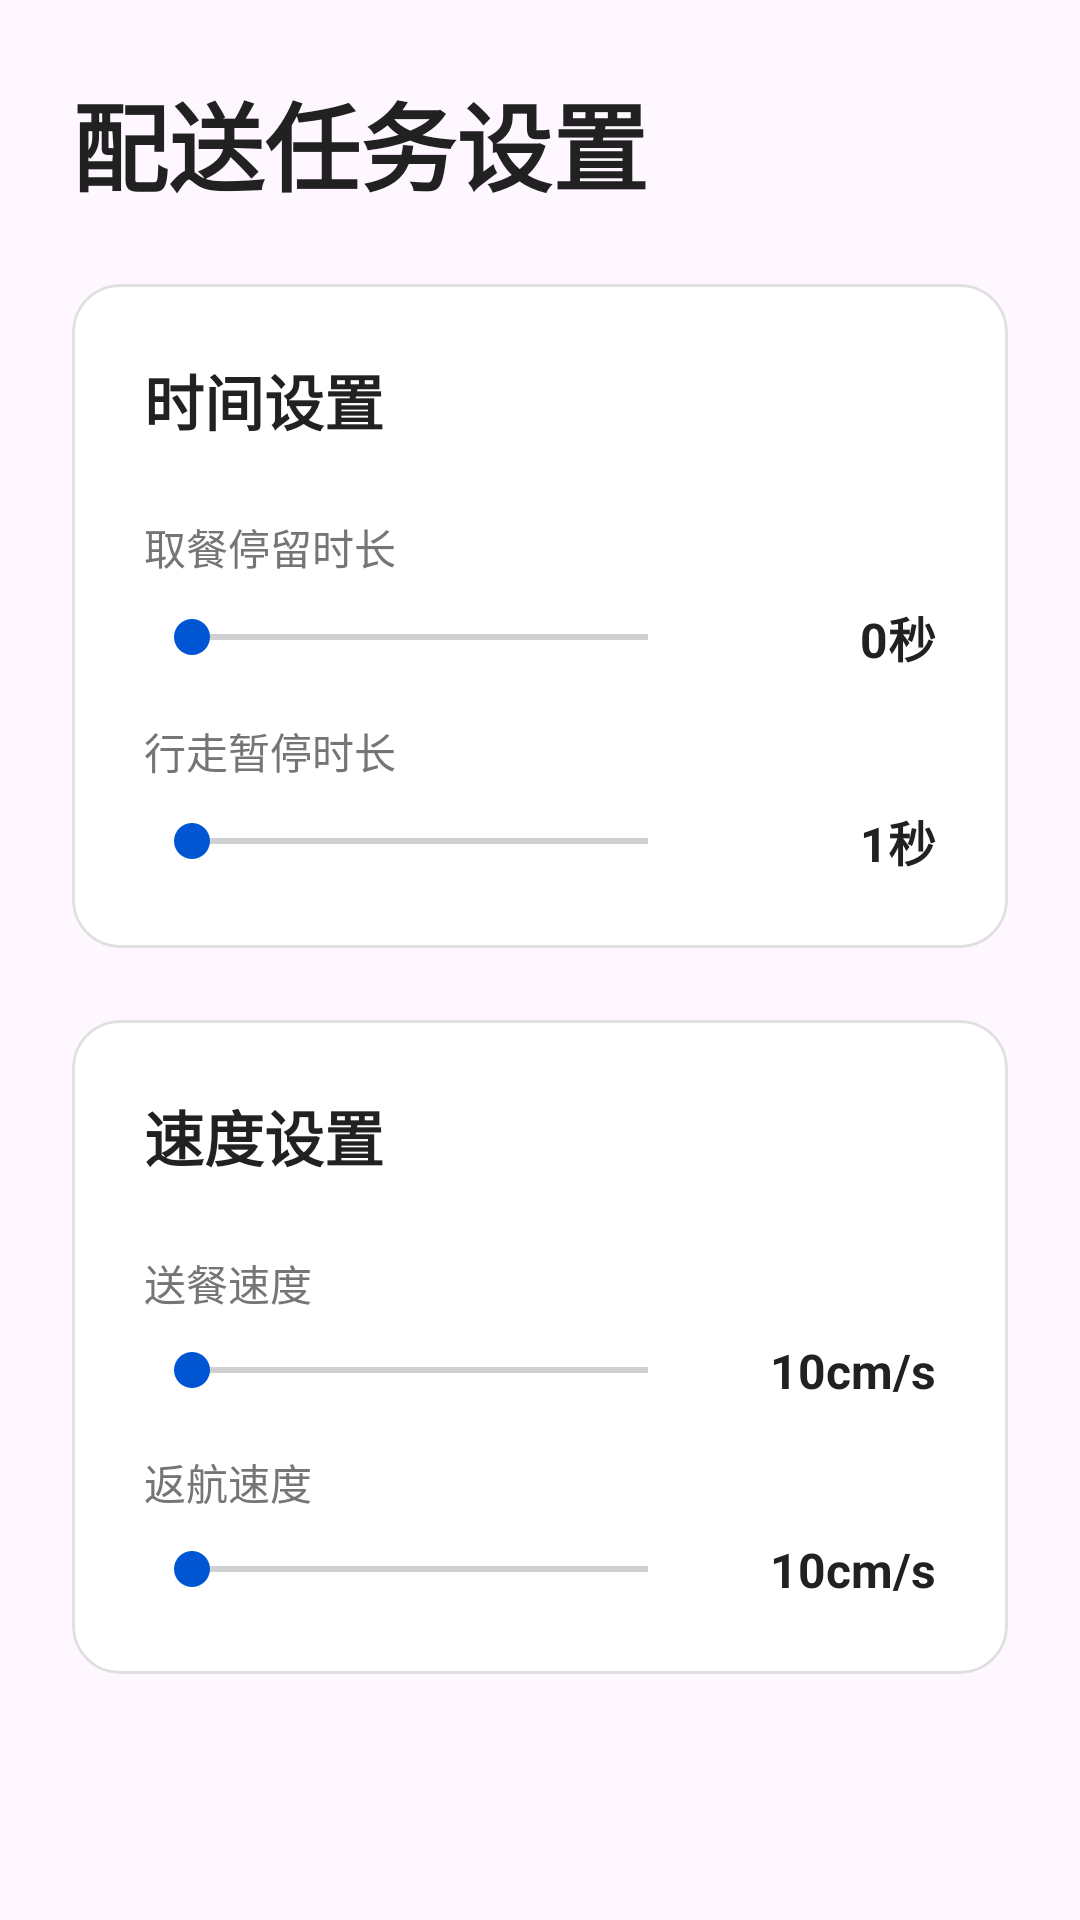

Here is an Android app screen rendered from its layout file. Give the layout XML and the strings, colors and styles it references.
<!-- AndroidManifest.xml: application theme Theme.WeigaoRobotControl -->
<!-- res/layout/fragment_delivery_mode.xml -->
<?xml version="1.0" encoding="utf-8"?>
<ScrollView xmlns:android="http://schemas.android.com/apk/res/android"
    xmlns:app="http://schemas.android.com/apk/res-auto"
    android:layout_width="match_parent"
    android:layout_height="match_parent"
    android:background="@android:color/transparent"
    android:fillViewport="true"
    android:scrollbars="none">

    <LinearLayout
        android:layout_width="match_parent"
        android:layout_height="wrap_content"
        android:orientation="vertical"
        android:padding="24dp">

        <TextView
            android:layout_width="wrap_content"
            android:layout_height="wrap_content"
            android:layout_marginBottom="24dp"
            android:text="配送任务设置"
            android:textColor="@color/medical_text_primary"
            android:textSize="32sp"
            android:textStyle="bold" />

        
        <com.google.android.material.card.MaterialCardView
            android:layout_width="match_parent"
            android:layout_height="wrap_content"
            android:layout_marginBottom="24dp"
            app:cardBackgroundColor="@color/white"
            app:cardCornerRadius="16dp"
            app:cardElevation="0dp"
            app:strokeColor="@color/medical_divider"
            app:strokeWidth="1dp">

            <LinearLayout
                android:layout_width="match_parent"
                android:layout_height="wrap_content"
                android:orientation="vertical"
                android:padding="24dp">

                <TextView
                    android:layout_width="wrap_content"
                    android:layout_height="wrap_content"
                    android:text="时间设置"
                    android:textColor="@color/medical_text_primary"
                    android:textSize="20sp"
                    android:textStyle="bold"
                    android:layout_marginBottom="24dp" />

                
                <LinearLayout
                    android:layout_width="match_parent"
                    android:layout_height="wrap_content"
                    android:orientation="vertical"
                    android:layout_marginBottom="16dp">

                    <TextView
                        android:layout_width="wrap_content"
                        android:layout_height="wrap_content"
                        android:text="取餐停留时长"
                        android:textColor="@color/medical_text_secondary"
                        android:textSize="14sp"
                        android:layout_marginBottom="8dp" />

                    <LinearLayout
                        android:layout_width="match_parent"
                        android:layout_height="wrap_content"
                        android:gravity="center_vertical"
                        android:orientation="horizontal">

                        <SeekBar
                            android:id="@+id/seekbar_meal_pickup_duration"
                            android:layout_width="0dp"
                            android:layout_height="wrap_content"
                            android:layout_weight="1"
                            android:max="300"
                            android:progress="0"
                            android:progressTint="@color/medical_primary"
                            android:thumbTint="@color/medical_primary" />

                        <TextView
                            android:id="@+id/tv_meal_pickup_duration"
                            android:layout_width="80dp"
                            android:layout_height="wrap_content"
                            android:gravity="end"
                            android:text="0秒"
                            android:textColor="@color/medical_text_primary"
                            android:textSize="16sp"
                            android:textStyle="bold"/>
                    </LinearLayout>
                </LinearLayout>

                
                <LinearLayout
                    android:layout_width="match_parent"
                    android:layout_height="wrap_content"
                    android:orientation="vertical">

                    <TextView
                        android:layout_width="wrap_content"
                        android:layout_height="wrap_content"
                        android:text="行走暂停时长"
                        android:textColor="@color/medical_text_secondary"
                        android:textSize="14sp"
                        android:layout_marginBottom="8dp" />

                    <LinearLayout
                        android:layout_width="match_parent"
                        android:layout_height="wrap_content"
                        android:gravity="center_vertical"
                        android:orientation="horizontal">

                        <SeekBar
                            android:id="@+id/seekbar_walking_pause_duration"
                            android:layout_width="0dp"
                            android:layout_height="wrap_content"
                            android:layout_weight="1"
                            android:max="29"
                            android:progress="0"
                            android:progressTint="@color/medical_primary"
                            android:thumbTint="@color/medical_primary" />

                        <TextView
                            android:id="@+id/tv_walking_pause_duration"
                            android:layout_width="80dp"
                            android:layout_height="wrap_content"
                            android:gravity="end"
                            android:text="1秒"
                            android:textColor="@color/medical_text_primary"
                            android:textSize="16sp"
                            android:textStyle="bold"/>
                    </LinearLayout>
                </LinearLayout>

            </LinearLayout>
        </com.google.android.material.card.MaterialCardView>

        
        <com.google.android.material.card.MaterialCardView
            android:layout_width="match_parent"
            android:layout_height="wrap_content"
            android:layout_marginBottom="24dp"
            app:cardBackgroundColor="@color/white"
            app:cardCornerRadius="16dp"
            app:cardElevation="0dp"
            app:strokeColor="@color/medical_divider"
            app:strokeWidth="1dp">

            <LinearLayout
                android:layout_width="match_parent"
                android:layout_height="wrap_content"
                android:orientation="vertical"
                android:padding="24dp">

                <TextView
                    android:layout_width="wrap_content"
                    android:layout_height="wrap_content"
                    android:text="速度设置"
                    android:textColor="@color/medical_text_primary"
                    android:textSize="20sp"
                    android:textStyle="bold"
                    android:layout_marginBottom="24dp" />

                
                <LinearLayout
                    android:layout_width="match_parent"
                    android:layout_height="wrap_content"
                    android:orientation="vertical"
                    android:layout_marginBottom="16dp">

                    <TextView
                        android:layout_width="wrap_content"
                        android:layout_height="wrap_content"
                        android:text="送餐速度"
                        android:textColor="@color/medical_text_secondary"
                        android:textSize="14sp"
                        android:layout_marginBottom="8dp" />

                    <LinearLayout
                        android:layout_width="match_parent"
                        android:layout_height="wrap_content"
                        android:gravity="center_vertical"
                        android:orientation="horizontal">

                        <SeekBar
                            android:id="@+id/seekbar_delivery_speed"
                            android:layout_width="0dp"
                            android:layout_height="wrap_content"
                            android:layout_weight="1"
                            android:max="70"
                            android:progress="0"
                            android:progressTint="@color/medical_primary"
                            android:thumbTint="@color/medical_primary" />

                        <TextView
                            android:id="@+id/tv_delivery_speed"
                            android:layout_width="80dp"
                            android:layout_height="wrap_content"
                            android:gravity="end"
                            android:text="10cm/s"
                            android:textColor="@color/medical_text_primary"
                            android:textSize="16sp"
                            android:textStyle="bold"/>
                    </LinearLayout>
                </LinearLayout>

                
                <LinearLayout
                    android:layout_width="match_parent"
                    android:layout_height="wrap_content"
                    android:orientation="vertical">

                    <TextView
                        android:layout_width="wrap_content"
                        android:layout_height="wrap_content"
                        android:text="返航速度"
                        android:textColor="@color/medical_text_secondary"
                        android:textSize="14sp"
                        android:layout_marginBottom="8dp" />

                    <LinearLayout
                        android:layout_width="match_parent"
                        android:layout_height="wrap_content"
                        android:gravity="center_vertical"
                        android:orientation="horizontal">

                        <SeekBar
                            android:id="@+id/seekbar_return_speed"
                            android:layout_width="0dp"
                            android:layout_height="wrap_content"
                            android:layout_weight="1"
                            android:max="70"
                            android:progress="0"
                            android:progressTint="@color/medical_primary"
                            android:thumbTint="@color/medical_primary" />

                        <TextView
                            android:id="@+id/tv_return_speed"
                            android:layout_width="80dp"
                            android:layout_height="wrap_content"
                            android:gravity="end"
                            android:text="10cm/s"
                            android:textColor="@color/medical_text_primary"
                            android:textSize="16sp"
                            android:textStyle="bold"/>
                    </LinearLayout>
                </LinearLayout>

            </LinearLayout>
        </com.google.android.material.card.MaterialCardView>

    </LinearLayout>

</ScrollView>
<!-- resources referenced by this layout -->
<resources>
  <color name="medical_divider">#E0E0E0</color>
  <color name="medical_primary">#0056D2</color>
  <color name="medical_text_primary">#212121</color>
  <color name="medical_text_secondary">#757575</color>
  <color name="white">#FFFFFFFF</color>
  <style name="Theme.WeigaoRobotControl" parent="Base.Theme.WeigaoRobotControl" />
  <style name="Base.Theme.WeigaoRobotControl" parent="Theme.Material3.DayNight.NoActionBar">
          
          
      </style>
</resources>
